Run: headless pygame with SDL's dummy video driver; simulated clock (each Clock.tick advances the game by its frame time, no real sleeping); random seed 0; keys injected as events and as key.get_pressed() state; no mouse input.
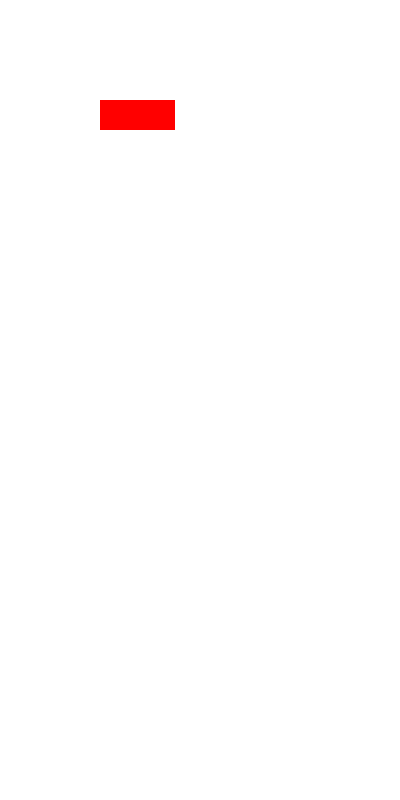
Frame 1 of 4 · flips 1–60 · no input
Frame 2 of 4 · flips 61–180 · tapped SPACE, RETURN · held RIGHT (→), D · screen unchanged from frame 1, image omitted
Frame 3 of 4 · flips 181–300 · held DOWN (↓), S · screen unchanged from frame 2, image omitted
Frame 4 of 4 · flips 301–420 · held LEFT (←), A, UP (↑), W · screen unchanged from frame 3, image omitted

The pygame program that drew these frames:

import pygame

pygame.init()

WHITE = (255, 255, 255)
BLACK = (0, 0, 0)
RED = (255, 0, 0)
GREEN = (0, 255, 0)
BLUE = (0, 0, 255)

SCREEN_WIDTH = 400
SCREEN_HEIGHT = 800
SCREEN_SIZE = (SCREEN_WIDTH, SCREEN_HEIGHT)
WINDOW_TITLE = "Pygame Drawing"
def main() -> None:
    """Driver of the python script"""
    # create the screen
    screen = pygame.display.set_mode(SCREEN_SIZE)
    pygame.display.set_caption(WINDOW_TITLE)
    # create some local variables that describe the environment
    done = False
    clock = pygame.time.Clock()
    # ---- main loop
    while not  done:
        # ---- event listener
        for event in pygame.event.get():
            if event.type == pygame.QUIT:
                done = True
        # ---- change environment

        # ---- draw the environment
        screen.fill(WHITE) # fill with bgcolor
        pygame.draw.rect(screen, RED, [100, 100, 75, 30])
        # update the screen
        pygame.display.flip()
        # ---- clock tick
        clock.tick(75)

if __name__ == "__main__":
    main()
